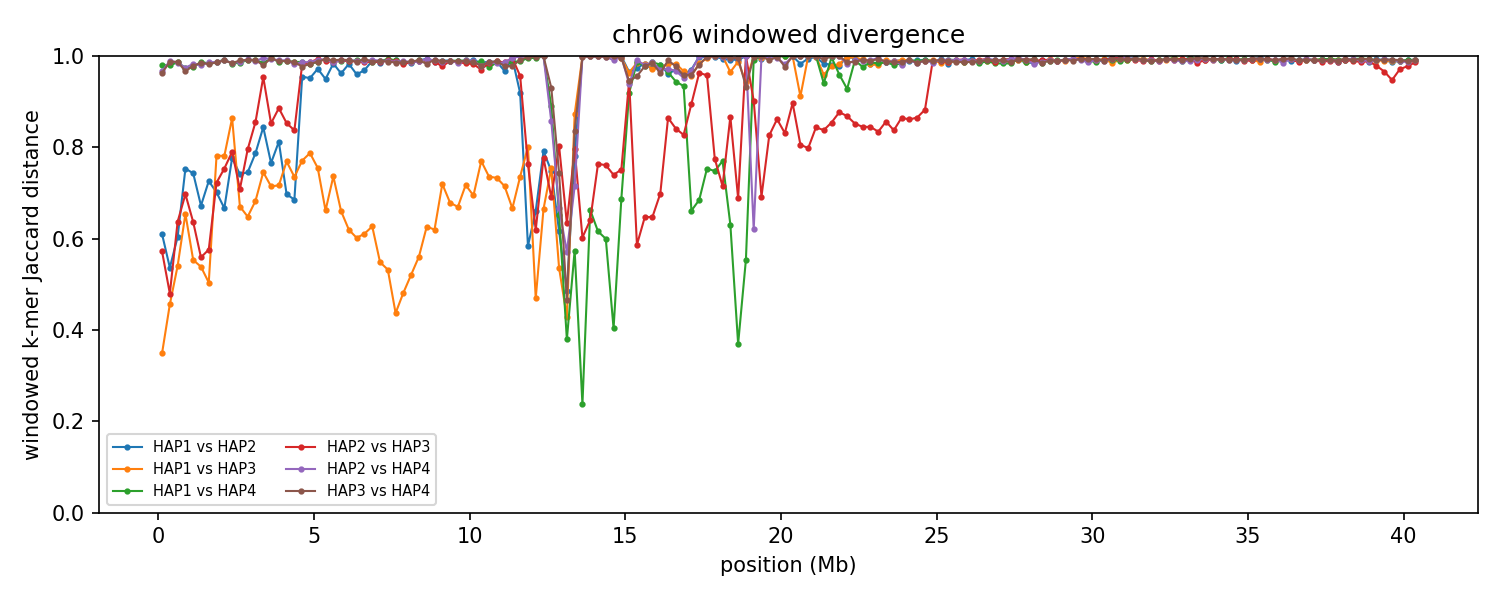

The file beside this chart, header and first rows:
group	win_start	win_end	unit_a	unit_b	hap_a	hap_b	chrom_a	chrom_b	kmers_a	kmers_b	shared	union	jaccard_distance
chr06	1	250000	HAP1_chr06	HAP2_chr06	HAP1	HAP2	6	6	193822	192110	108308	277624	0.6099
chr06	1	250000	HAP1_chr06	HAP3_chr06	HAP1	HAP3	6	6	193822	185961	149756	230027	0.349
chr06	1	250000	HAP1_chr06	HAP4_chr06	HAP1	HAP4	6	6	193822	67945	5204	256563	0.9797
chr06	1	250000	HAP2_chr06	HAP3_chr06	HAP2	HAP3	6	6	192110	185961	113326	264745	0.5719
chr06	1	250000	HAP2_chr06	HAP4_chr06	HAP2	HAP4	6	6	192110	67945	8524	251531	0.9661
chr06	1	250000	HAP3_chr06	HAP4_chr06	HAP3	HAP4	6	6	185961	67945	9101	244805	0.9628
chr06	250001	500000	HAP1_chr06	HAP2_chr06	HAP1	HAP2	6	6	199028	197299	125524	270803	0.5365
chr06	250001	500000	HAP1_chr06	HAP3_chr06	HAP1	HAP3	6	6	199028	197195	139591	256632	0.4561
chr06	250001	500000	HAP1_chr06	HAP4_chr06	HAP1	HAP4	6	6	199028	104583	6098	297513	0.9795
chr06	250001	500000	HAP2_chr06	HAP3_chr06	HAP2	HAP3	6	6	197299	197195	134994	259500	0.4798
chr06	250001	500000	HAP2_chr06	HAP4_chr06	HAP2	HAP4	6	6	197299	104583	3167	298715	0.9894
chr06	250001	500000	HAP3_chr06	HAP4_chr06	HAP3	HAP4	6	6	197195	104583	3753	298025	0.9874
chr06	500001	750000	HAP1_chr06	HAP2_chr06	HAP1	HAP2	6	6	177730	163364	96812	244282	0.6037
chr06	500001	750000	HAP1_chr06	HAP3_chr06	HAP1	HAP3	6	6	177730	197355	118132	256953	0.5403
chr06	500001	750000	HAP1_chr06	HAP4_chr06	HAP1	HAP4	6	6	177730	172494	4750	345474	0.9863
chr06	500001	750000	HAP2_chr06	HAP3_chr06	HAP2	HAP3	6	6	163364	197355	96074	264645	0.637
chr06	500001	750000	HAP2_chr06	HAP4_chr06	HAP2	HAP4	6	6	163364	172494	4861	330997	0.9853
chr06	500001	750000	HAP3_chr06	HAP4_chr06	HAP3	HAP4	6	6	197355	172494	4586	365263	0.9874
chr06	750001	1000000	HAP1_chr06	HAP2_chr06	HAP1	HAP2	6	6	202479	203352	80270	325561	0.7534
chr06	750001	1000000	HAP1_chr06	HAP3_chr06	HAP1	HAP3	6	6	202479	202093	103932	300640	0.6543
chr06	750001	1000000	HAP1_chr06	HAP4_chr06	HAP1	HAP4	6	6	202479	213431	10711	405199	0.9736
chr06	750001	1000000	HAP2_chr06	HAP3_chr06	HAP2	HAP3	6	6	203352	202093	94209	311236	0.6973
chr06	750001	1000000	HAP2_chr06	HAP4_chr06	HAP2	HAP4	6	6	203352	213431	10385	406398	0.9744
chr06	750001	1000000	HAP3_chr06	HAP4_chr06	HAP3	HAP4	6	6	202093	213431	13495	402029	0.9664
chr06	1000001	1250000	HAP1_chr06	HAP2_chr06	HAP1	HAP2	6	6	214323	211836	87093	339066	0.7431
chr06	1000001	1250000	HAP1_chr06	HAP3_chr06	HAP1	HAP3	6	6	214323	216880	133161	298042	0.5532
chr06	1000001	1250000	HAP1_chr06	HAP4_chr06	HAP1	HAP4	6	6	214323	194262	9544	399041	0.9761
chr06	1000001	1250000	HAP2_chr06	HAP3_chr06	HAP2	HAP3	6	6	211836	216880	114306	314410	0.6364
chr06	1000001	1250000	HAP2_chr06	HAP4_chr06	HAP2	HAP4	6	6	211836	194262	6887	399211	0.9827
chr06	1000001	1250000	HAP3_chr06	HAP4_chr06	HAP3	HAP4	6	6	216880	194262	8624	402518	0.9786
chr06	1250001	1500000	HAP1_chr06	HAP2_chr06	HAP1	HAP2	6	6	226272	220622	110297	336597	0.6723
chr06	1250001	1500000	HAP1_chr06	HAP3_chr06	HAP1	HAP3	6	6	226272	221355	141367	306260	0.5384
chr06	1250001	1500000	HAP1_chr06	HAP4_chr06	HAP1	HAP4	6	6	226272	188262	5447	409087	0.9867
chr06	1250001	1500000	HAP2_chr06	HAP3_chr06	HAP2	HAP3	6	6	220622	221355	135265	306712	0.559
chr06	1250001	1500000	HAP2_chr06	HAP4_chr06	HAP2	HAP4	6	6	220622	188262	8334	400550	0.9792
chr06	1250001	1500000	HAP3_chr06	HAP4_chr06	HAP3	HAP4	6	6	221355	188262	6007	403610	0.9851
chr06	1500001	1750000	HAP1_chr06	HAP2_chr06	HAP1	HAP2	6	6	226823	222467	96612	352678	0.7261
chr06	1500001	1750000	HAP1_chr06	HAP3_chr06	HAP1	HAP3	6	6	226823	227886	150802	303907	0.5038
chr06	1500001	1750000	HAP1_chr06	HAP4_chr06	HAP1	HAP4	6	6	226823	209648	6955	429516	0.9838
chr06	1500001	1750000	HAP2_chr06	HAP3_chr06	HAP2	HAP3	6	6	222467	227886	134066	316287	0.5761
chr06	1500001	1750000	HAP2_chr06	HAP4_chr06	HAP2	HAP4	6	6	222467	209648	5876	426239	0.9862
chr06	1500001	1750000	HAP3_chr06	HAP4_chr06	HAP3	HAP4	6	6	227886	209648	7603	429931	0.9823
chr06	1750001	2000000	HAP1_chr06	HAP2_chr06	HAP1	HAP2	6	6	224926	229849	104578	350197	0.7014
chr06	1750001	2000000	HAP1_chr06	HAP3_chr06	HAP1	HAP3	6	6	224926	218941	79474	364393	0.7819
chr06	1750001	2000000	HAP1_chr06	HAP4_chr06	HAP1	HAP4	6	6	224926	215965	5780	435111	0.9867
chr06	1750001	2000000	HAP2_chr06	HAP3_chr06	HAP2	HAP3	6	6	229849	218941	97440	351350	0.7227
chr06	1750001	2000000	HAP2_chr06	HAP4_chr06	HAP2	HAP4	6	6	229849	215965	5949	439865	0.9865
chr06	1750001	2000000	HAP3_chr06	HAP4_chr06	HAP3	HAP4	6	6	218941	215965	6026	428880	0.9859
chr06	2000001	2250000	HAP1_chr06	HAP2_chr06	HAP1	HAP2	6	6	187500	182305	92458	277347	0.6666
chr06	2000001	2250000	HAP1_chr06	HAP3_chr06	HAP1	HAP3	6	6	187500	196369	68935	314934	0.7811
chr06	2000001	2250000	HAP1_chr06	HAP4_chr06	HAP1	HAP4	6	6	187500	229024	3397	413127	0.9918
chr06	2000001	2250000	HAP2_chr06	HAP3_chr06	HAP2	HAP3	6	6	182305	196369	74869	303805	0.7536
chr06	2000001	2250000	HAP2_chr06	HAP4_chr06	HAP2	HAP4	6	6	182305	229024	3944	407385	0.9903
chr06	2000001	2250000	HAP3_chr06	HAP4_chr06	HAP3	HAP4	6	6	196369	229024	4138	421255	0.9902
chr06	2250001	2500000	HAP1_chr06	HAP2_chr06	HAP1	HAP2	6	6	179801	213052	71663	321190	0.7769
chr06	2250001	2500000	HAP1_chr06	HAP3_chr06	HAP1	HAP3	6	6	179801	217683	47592	349892	0.864
chr06	2250001	2500000	HAP1_chr06	HAP4_chr06	HAP1	HAP4	6	6	179801	216754	6503	390052	0.9833
chr06	2250001	2500000	HAP2_chr06	HAP3_chr06	HAP2	HAP3	6	6	213052	217683	74732	356003	0.7901
chr06	2250001	2500000	HAP2_chr06	HAP4_chr06	HAP2	HAP4	6	6	213052	216754	6333	423473	0.985
chr06	2250001	2500000	HAP3_chr06	HAP4_chr06	HAP3	HAP4	6	6	217683	216754	6767	427670	0.9842
... 912 more rows
